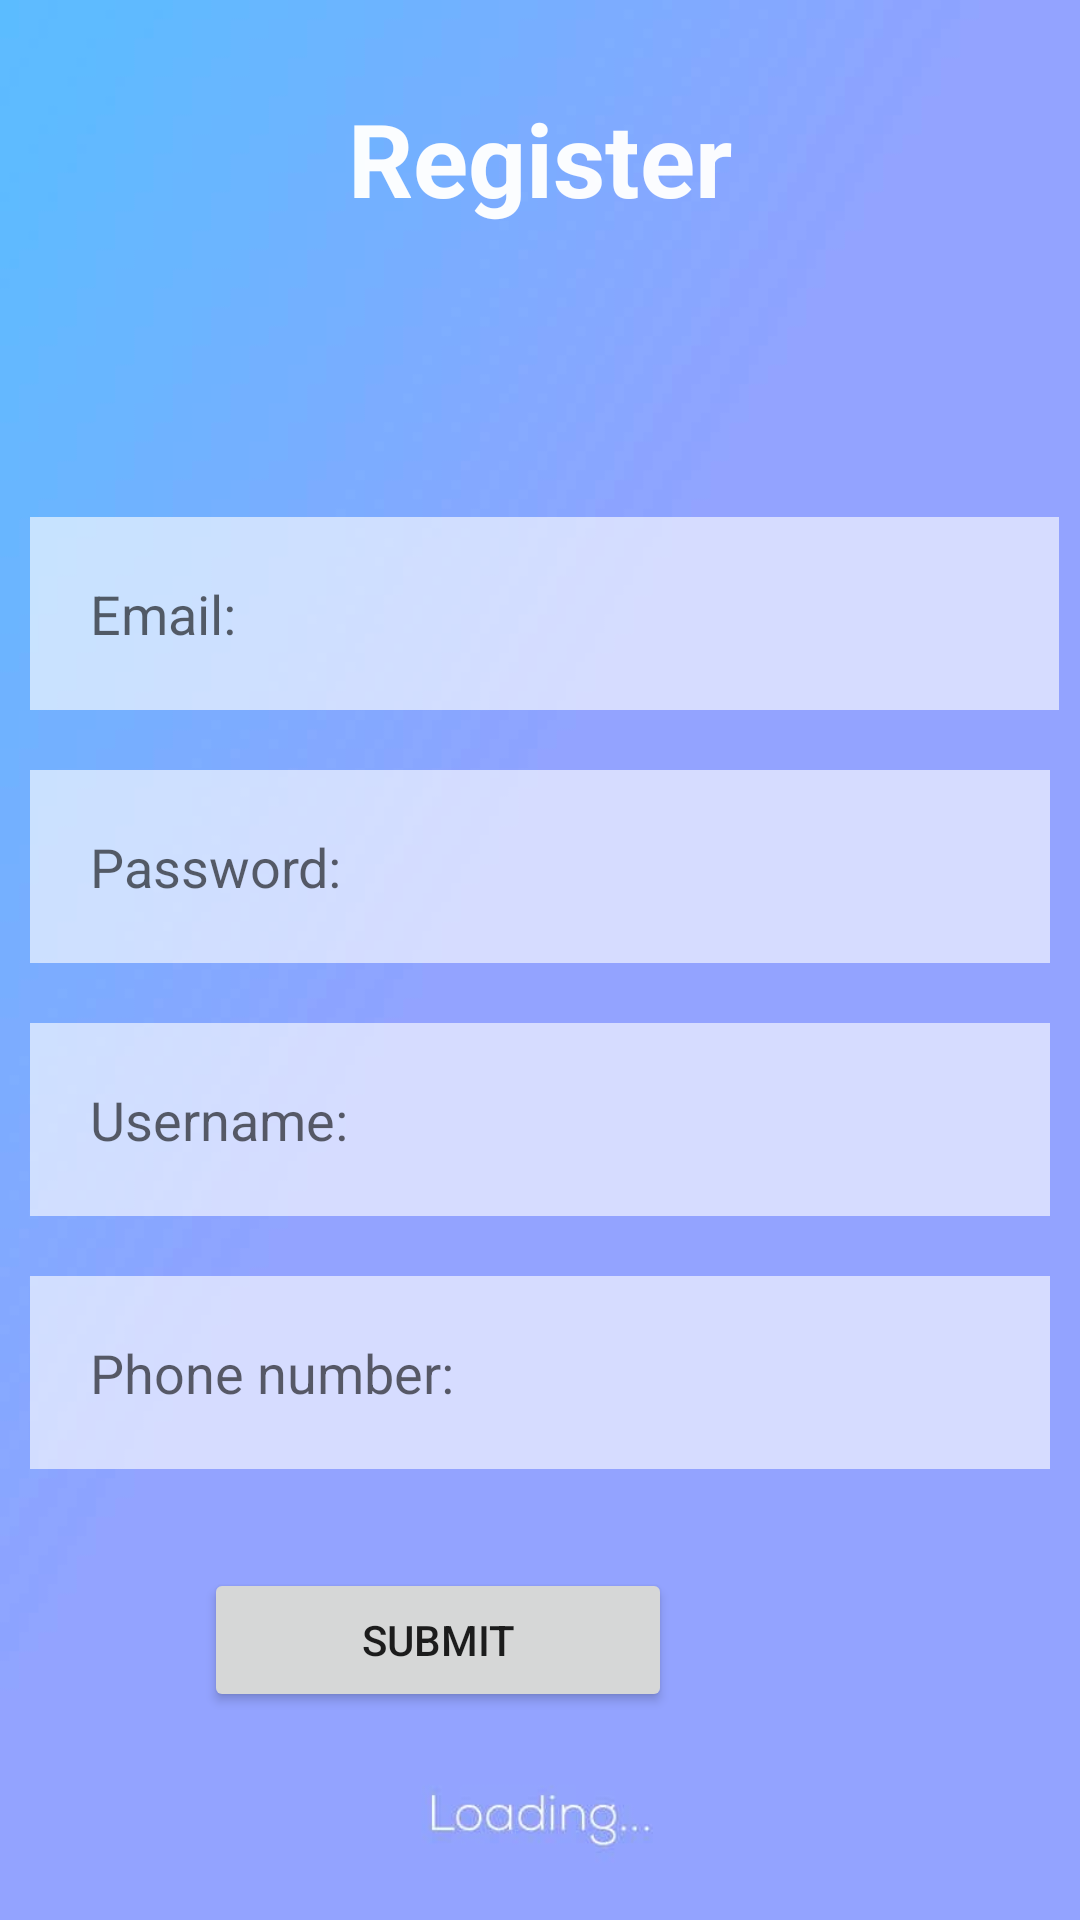

The Android layout XML behind this screen, and the referenced resources:
<!-- AndroidManifest.xml: application theme Theme.LibraryApp -->
<!-- res/layout/register_page.xml -->
<?xml version="1.0" encoding="utf-8"?>
<RelativeLayout xmlns:android="http://schemas.android.com/apk/res/android"
    xmlns:app="http://schemas.android.com/apk/res-auto"
    xmlns:tools="http://schemas.android.com/tools"
    android:background="@drawable/background"

    android:layout_width="match_parent"
    android:layout_height="match_parent">


    <TextView
        android:id="@+id/textView3"
        android:layout_width="match_parent"
        android:layout_height="wrap_content"
        android:layout_marginStart="30dp"
        android:layout_marginTop="30dp"
        android:layout_marginEnd="30dp"
        android:layout_marginBottom="30dp"
        android:text="Register"
        android:textAlignment="center"
        android:textColor="#F7FFFFFF"
        android:textSize="34sp"
        android:textStyle="bold" />

    <EditText
        android:id="@+id/email"
        android:layout_width="match_parent"
        android:layout_height="wrap_content"

        android:layout_below="@+id/textView3"
        android:layout_alignParentEnd="true"
        android:layout_marginStart="10dp"
        android:layout_marginTop="67dp"
        android:layout_marginEnd="7dp"
        android:layout_marginBottom="10dp"
        android:background="#9FFFFFFF"
        android:drawableLeft="@drawable/ic_baseline_info_24"
        android:drawablePadding="20dp"
        android:ems="10"
        android:hint="Email:"
        android:inputType="textEmailAddress"
        android:minHeight="48dp"
        android:padding="20dp"
        android:textColor="#FFFFFF" />

    <EditText
        android:id="@+id/password"
        android:layout_width="match_parent"
        android:layout_height="wrap_content"

        android:layout_below="@+id/email"
        android:layout_alignParentEnd="true"
        android:layout_marginStart="10dp"
        android:layout_marginTop="10dp"
        android:layout_marginEnd="10dp"
        android:layout_marginBottom="10dp"
        android:background="#9FFFFFFF"
        android:drawableLeft="@drawable/ic_baseline_info_24"
        android:drawablePadding="20dp"
        android:ems="10"
        android:hint="Password:"
        android:inputType="textEmailAddress"
        android:minHeight="48dp"
        android:padding="20dp"
        android:password="true"
        android:textColor="#FFFFFF" />

    <EditText
        android:id="@+id/name"
        android:layout_width="match_parent"
        android:layout_height="wrap_content"

        android:layout_below="@+id/password"
        android:layout_alignParentEnd="true"
        android:layout_margin="10dp"
        android:layout_marginStart="10dp"
        android:layout_marginTop="16dp"
        android:layout_marginEnd="10dp"
        android:background="#9FFFFFFF"
        android:drawableLeft="@drawable/ic_baseline_info_24"
        android:drawablePadding="20dp"
        android:ems="10"
        android:hint="Username:"
        android:inputType="textEmailAddress"
        android:minHeight="48dp"
        android:padding="20dp"
        android:textColor="#FFFFFF" />


    <Button
        android:id="@+id/button2"
        android:layout_width="156dp"
        android:layout_height="wrap_content"
        android:layout_below="@+id/phoneNumber"
        android:layout_alignParentEnd="true"
        android:layout_marginTop="23dp"
        android:layout_marginEnd="136dp"
        android:onClick="userDetails"
        android:text="@string/submit" />

    <EditText
        android:id="@+id/phoneNumber"
        android:layout_width="match_parent"
        android:layout_height="wrap_content"

        android:layout_below="@+id/name"
        android:layout_alignParentEnd="true"
        android:layout_margin="10dp"
        android:layout_marginStart="10dp"
        android:layout_marginTop="26dp"
        android:layout_marginEnd="13dp"
        android:background="#9FFFFFFF"
        android:drawableLeft="@drawable/ic_baseline_info_24"
        android:drawablePadding="20dp"
        android:ems="10"
        android:hint="Phone number:"
        android:inputType="textEmailAddress"
        android:minHeight="48dp"
        android:padding="20dp"
        android:textColor="#FFFFFF" />

</RelativeLayout>
<!-- resources referenced by this layout -->
<resources>
  <!-- drawable background: png bitmap (drawable-v24, 11388 bytes) -->
  <string name="submit">Submit</string>
  <style name="Theme.LibraryApp" parent="Theme.MaterialComponents.DayNight.DarkActionBar">
          
          <item name="colorPrimary">#161419</item>
          <item name="colorPrimaryVariant">#2B2832</item>
          <item name="colorOnPrimary">@color/white</item>
          
          <item name="colorSecondary">@color/teal_200</item>
          <item name="colorSecondaryVariant">@color/teal_700</item>
          <item name="colorOnSecondary">@color/black</item>
          
          <item name="android:statusBarColor" tools:targetApi="l">?attr/colorPrimaryVariant</item>
          
      </style>
  <!-- not gathered from this repository: default colours our renderer supplied (Android Studio template values) -->
  <color name="teal_200">#FF03DAC5</color>
  <color name="teal_700">#FF018786</color>
  <color name="black">#FF000000</color>
  <color name="white">#FFFFFFFF</color>
</resources>
